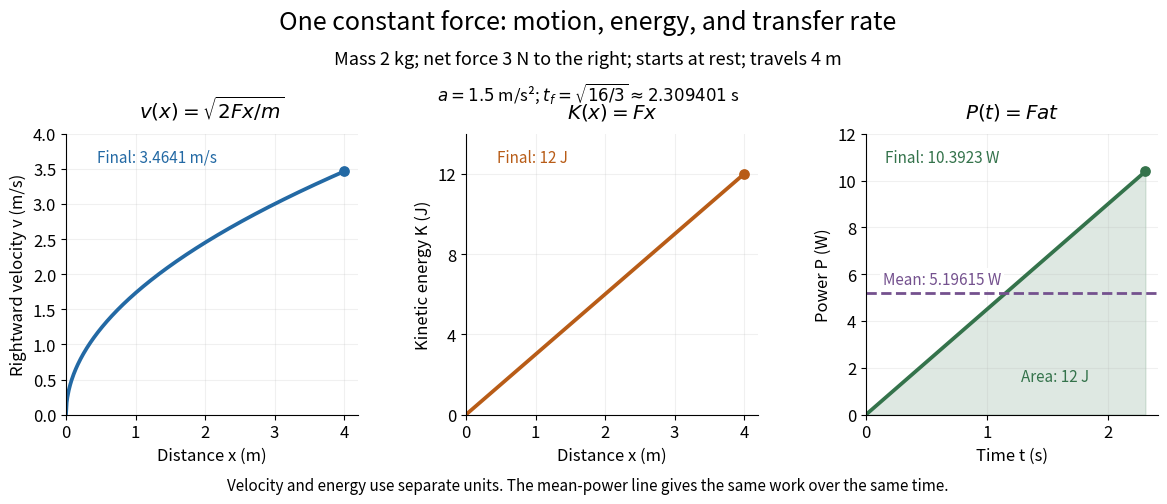

Reproduce this figure in Python.
"""Draw the ideal constant-force example; write the PNG basename to cwd.

Tested with Python 3.14.4, NumPy 2.3.5, Matplotlib 3.10.7.
All curves are exact expressions for a 2 kg point mass initially at rest.
"""

import matplotlib.pyplot as plt
import numpy as np


def main():
    plt.rcParams.update({"font.size": 12, "savefig.facecolor": "white"})
    mass, force, distance = 2.0, 3.0, 4.0
    acceleration = force / mass
    final_time = np.sqrt(2 * distance / acceleration)
    x = np.linspace(0, distance, 401)
    velocity = np.sqrt(2 * force * x / mass)
    energy = force * x
    t = np.linspace(0, final_time, 401)
    power = force * acceleration * t
    mean_power = force * distance / final_time
    fig, axes = plt.subplots(1, 3, figsize=(12, 5.2), facecolor="white")
    fig.subplots_adjust(left=0.065, right=0.975, bottom=0.19, top=0.73, wspace=0.37)
    fig.suptitle("One constant force: motion, energy, and transfer rate", fontsize=18, y=0.97)
    fig.text(0.5, 0.865, "Mass 2 kg; net force 3 N to the right; starts at rest; travels 4 m",
             ha="center", fontsize=13)
    fig.text(0.5, 0.795, r"$a=1.5$ m/s²; $t_f=\sqrt{16/3}\approx 2.309401$ s", ha="center")
    blue, orange, green = "#2369a4", "#b85c17", "#34734b"
    axes[0].plot(x, velocity, color=blue, lw=2.7)
    axes[0].set(xlabel="Distance x (m)", ylabel="Rightward velocity v (m/s)",
                xlim=(0, 4.2), ylim=(0, 4), xticks=[0, 1, 2, 3, 4])
    axes[0].set_title(r"$v(x)=\sqrt{2Fx/m}$", pad=12)
    axes[0].scatter([4], [velocity[-1]], color=blue, s=45, zorder=3)
    axes[0].text(0.45, 3.6, "Final: 3.4641 m/s", color=blue, fontsize=11)
    axes[1].plot(x, energy, color=orange, lw=2.7)
    axes[1].set(xlabel="Distance x (m)", ylabel="Kinetic energy K (J)",
                xlim=(0, 4.2), ylim=(0, 14), xticks=[0, 1, 2, 3, 4], yticks=[0, 4, 8, 12])
    axes[1].set_title(r"$K(x)=Fx$", pad=12)
    axes[1].scatter([4], [12], color=orange, s=45, zorder=3)
    axes[1].text(0.45, 12.6, "Final: 12 J", color=orange, fontsize=11)
    axes[2].plot(t, power, color=green, lw=2.7)
    axes[2].fill_between(t, 0, power, color=green, alpha=0.16)
    axes[2].axhline(mean_power, color="#74518e", lw=2, ls="--")
    axes[2].set(xlabel="Time t (s)", ylabel="Power P (W)",
                xlim=(0, final_time * 1.045), ylim=(0, 12), xticks=[0, 1, 2])
    axes[2].set_title(r"$P(t)=Fat$", pad=12)
    axes[2].scatter([final_time], [power[-1]], color=green, s=45, zorder=3)
    axes[2].text(0.16, 10.8, "Final: 10.3923 W", color=green, fontsize=11)
    axes[2].text(0.14, 5.6, "Mean: 5.19615 W", color="#74518e", fontsize=11,
                 bbox={"facecolor": "white", "edgecolor": "none", "pad": 2})
    axes[2].text(1.28, 1.45, "Area: 12 J", color=green, fontsize=11)
    for ax in axes:
        ax.set_facecolor("white")
        ax.grid(alpha=0.18)
        ax.spines[["top", "right"]].set_visible(False)
    fig.text(0.5, 0.045, "Velocity and energy use separate units. The mean-power line gives the same work over the same time.",
             ha="center", fontsize=11)
    fig.savefig("kinetic-energy-work-and-power.png", dpi=120,
                facecolor="white", transparent=False)
    plt.close(fig)


if __name__ == "__main__":
    main()
